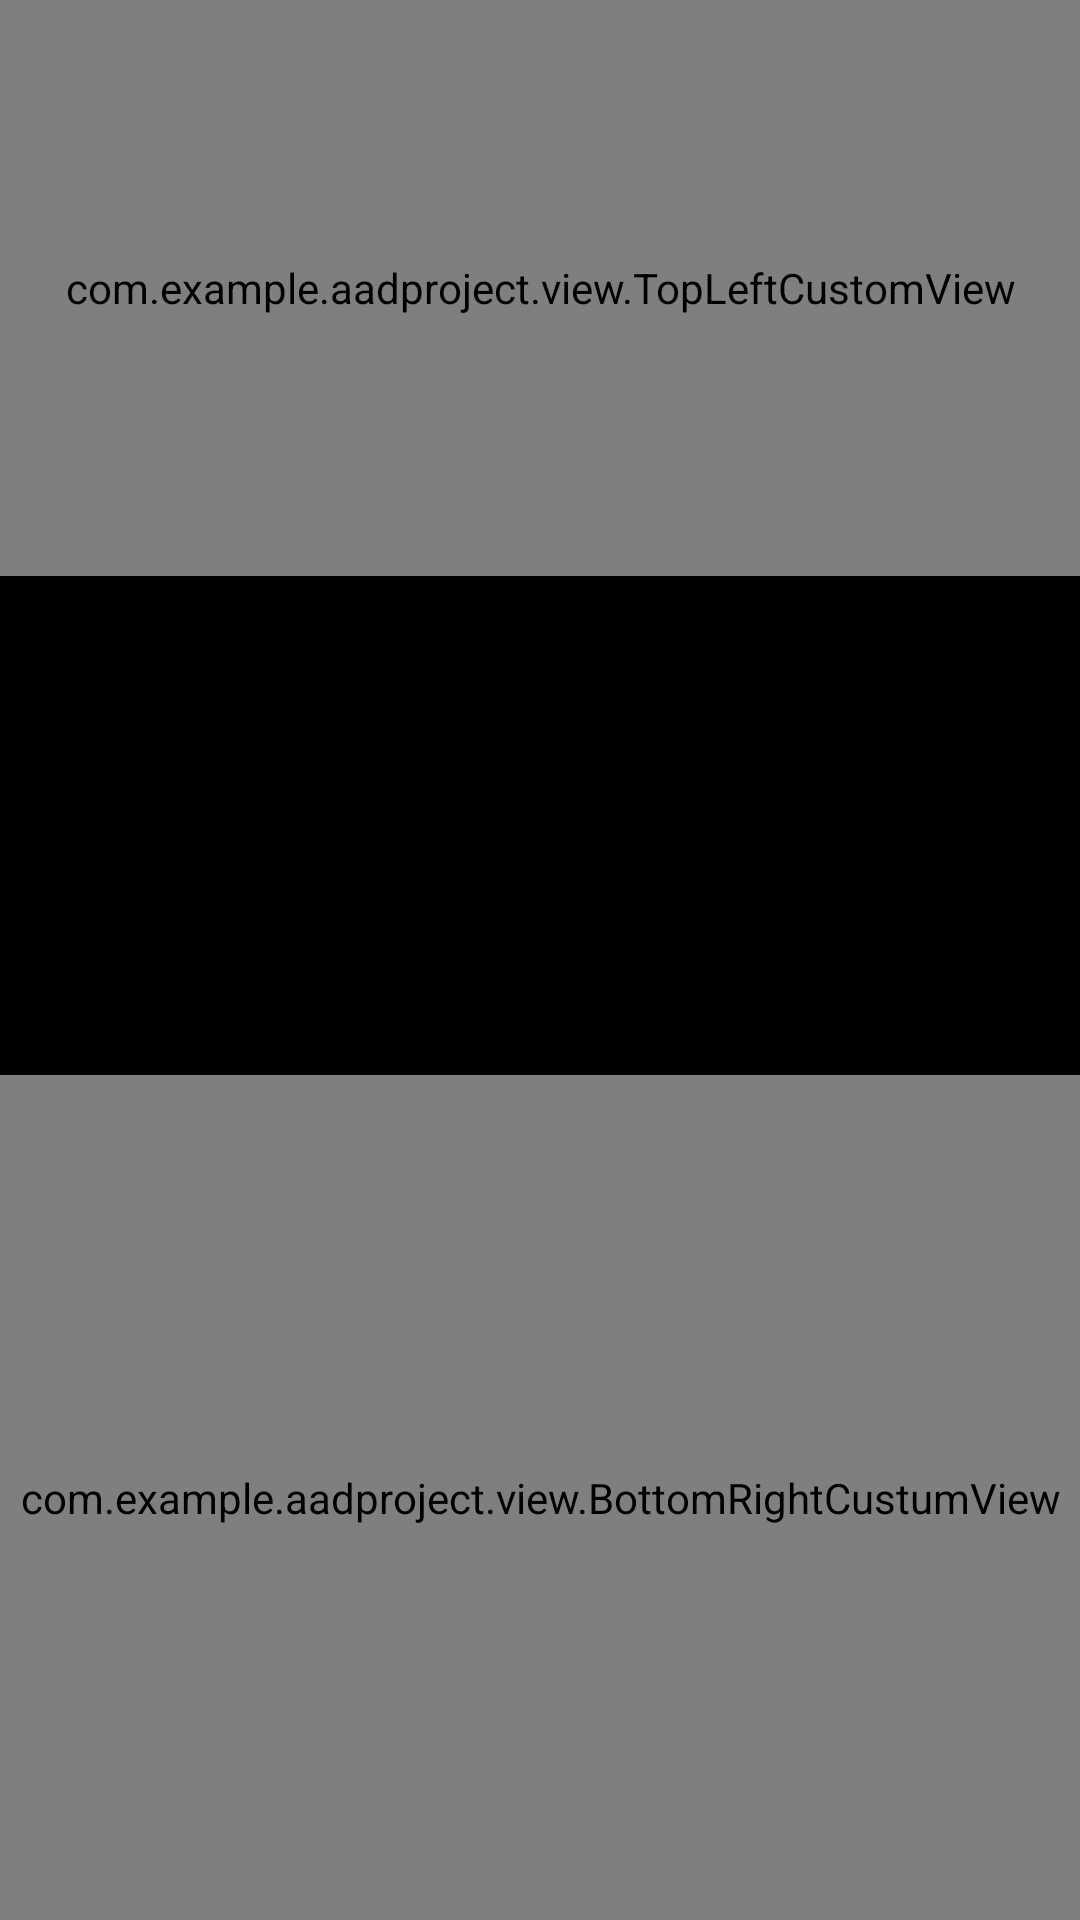

Write the Android layout XML for this screen, with the resource values it uses.
<!-- AndroidManifest.xml: activity theme TransparentStatusBar -->
<!-- res/layout/activity_main.xml -->
<?xml version="1.0" encoding="utf-8"?>
<androidx.constraintlayout.widget.ConstraintLayout xmlns:android="http://schemas.android.com/apk/res/android"
    xmlns:app="http://schemas.android.com/apk/res-auto"
    xmlns:tools="http://schemas.android.com/tools"
    android:layout_width="match_parent"
    android:background="@color/background_black"


    android:layout_height="match_parent"
    tools:context=".MainActivity">

    <com.google.android.material.appbar.AppBarLayout
        android:id="@+id/tableLayout"
        android:layout_width="0dp"
        android:layout_height="0dp"
        app:layout_constraintBottom_toBottomOf="@id/guideline"
        app:layout_constraintEnd_toEndOf="parent"
        app:layout_constraintStart_toStartOf="parent"
        app:layout_constraintTop_toTopOf="parent">

        <androidx.constraintlayout.widget.ConstraintLayout
            android:id="@+id/constraintLayout"
            android:layout_width="match_parent"
            android:layout_height="match_parent">

            <com.example.aadproject.view.TopLeftCustomView
                android:id="@+id/topLeftCustomView"
                android:layout_width="0dp"
                android:layout_height="0dp"
                app:layout_constraintBottom_toBottomOf="@id/constraintLayout"
                app:layout_constraintEnd_toEndOf="@id/constraintLayout"
                app:layout_constraintStart_toStartOf="@id/constraintLayout"
                app:layout_constraintTop_toTopOf="@id/constraintLayout">

            </com.example.aadproject.view.TopLeftCustomView>

        </androidx.constraintlayout.widget.ConstraintLayout>


    </com.google.android.material.appbar.AppBarLayout>


    <androidx.constraintlayout.widget.Guideline
        android:id="@+id/guideline"
        android:layout_width="wrap_content"
        android:layout_height="wrap_content"
        android:orientation="horizontal"
        app:layout_constraintGuide_percent="0.3" />

    <androidx.constraintlayout.widget.Guideline
        android:id="@+id/guideline2"
        android:layout_width="wrap_content"
        android:layout_height="wrap_content"
        android:orientation="horizontal"
        app:layout_constraintGuide_percent="0.56" />

    <com.example.aadproject.view.BottomRightCustumView
        android:id="@+id/bottomRightCustumView"
        android:layout_width="match_parent"
        android:layout_height="0dp"
        app:layout_constraintBottom_toBottomOf="parent"
        app:layout_constraintEnd_toEndOf="parent"
        app:layout_constraintStart_toStartOf="parent"
        app:layout_constraintTop_toTopOf="@+id/guideline2">

    </com.example.aadproject.view.BottomRightCustumView>

    <ImageView
        android:id="@+id/imageView"
        android:layout_width="0dp"
        android:layout_height="0dp"
        android:scaleType="fitXY"

        app:layout_constraintBottom_toTopOf="@+id/guideline2"
        app:layout_constraintEnd_toStartOf="@+id/guideline4"
        app:layout_constraintStart_toStartOf="@+id/guideline3"
        app:layout_constraintTop_toTopOf="@+id/guideline"
        app:layout_constraintVertical_bias="1.0"
        app:srcCompat="@drawable/gads" />

    <androidx.constraintlayout.widget.Guideline
        android:id="@+id/guideline3"
        android:layout_width="wrap_content"
        android:layout_height="wrap_content"
        android:orientation="vertical"
        app:layout_constraintGuide_percent="0.15" />

    <androidx.constraintlayout.widget.Guideline
        android:id="@+id/guideline4"
        android:layout_width="wrap_content"
        android:layout_height="wrap_content"
        android:orientation="vertical"
        app:layout_constraintGuide_percent="0.86" />

</androidx.constraintlayout.widget.ConstraintLayout>
<!-- resources referenced by this layout -->
<resources>
  <color name="background_black">#000000</color>
  <style name="TransparentStatusBar" parent="Theme.AppCompat.NoActionBar">
          <item name="android:windowTranslucentStatus">true</item>
  
  
  
      </style>
</resources>
